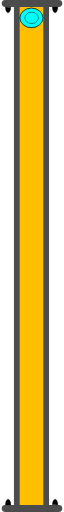
t = 0.00 s
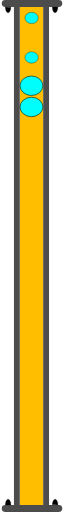
t = 0.75 s
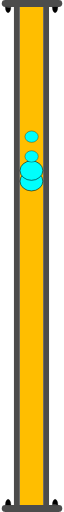
t = 1.38 s
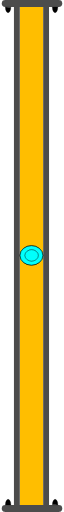
t = 2.00 s
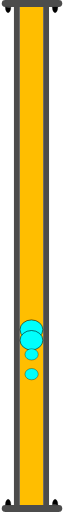
t = 2.63 s
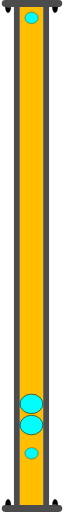
t = 3.25 s

The animated SVG that drew these frames (rendered in a browser with its animation timeline set to each time). Animation: 4 SMIL elements (animateTransform=4); one cycle of 4.00 s, repeats indefinitely.

<?xml version="1.0" encoding="UTF-8" standalone="no"?>
<svg
   width="15.538404"
   height="131.48805"
   xml:lang="fr"
   viewBox="0 0 15.538404 131.48805"
   preserveAspectRatio="xMidYMid"
   version="1.1"
   id="svg1"
   sodipodi:docname="2d_tuyau_droit_128_anime_source.svg"
   inkscape:version="1.3 (0e150ed6c4, 2023-07-21)"
   xmlns:inkscape="http://www.inkscape.org/namespaces/inkscape"
   xmlns:sodipodi="http://sodipodi.sourceforge.net/DTD/sodipodi-0.dtd"
   xmlns="http://www.w3.org/2000/svg"
   xmlns:svg="http://www.w3.org/2000/svg">
  <defs
     id="defs1" />
  <sodipodi:namedview
     id="namedview1"
     pagecolor="#ffffff"
     bordercolor="#666666"
     borderopacity="1.0"
     inkscape:showpageshadow="2"
     inkscape:pageopacity="0.0"
     inkscape:pagecheckerboard="0"
     inkscape:deskcolor="#d1d1d1"
     inkscape:zoom="3.4115224"
     inkscape:cx="-21.691196"
     inkscape:cy="64.633901"
     inkscape:window-width="1920"
     inkscape:window-height="1043"
     inkscape:window-x="0"
     inkscape:window-y="0"
     inkscape:window-maximized="1"
     inkscape:current-layer="svg1" />
  <!-- Intérieur du Tuyau en C8C8C8 -->
  <rect
     style="display:inline;fill:#ffbe00;fill-opacity:1;stroke-width:1.09077;stroke-linejoin:round;paint-order:stroke fill markers"
     id="rect1"
     width="6"
     height="128"
     x="4.6594419"
     y="1.7731938" />
  <!-- Extérieur du Tuyau en NOIR -->
  <rect
     style="display:inline;fill:#4c4c4c;fill-opacity:1;stroke-width:0.545385;stroke-linejoin:round;paint-order:stroke fill markers"
     id="rect1-5"
     width="1.5"
     height="128"
     x="3.1325297"
     y="1.7731938" />
  <!-- Extérieur du Tuyau en NOIR -->
  <rect
     style="display:inline;fill:#4c4c4c;fill-opacity:1;stroke-width:0.545385;stroke-linejoin:round;paint-order:stroke fill markers"
     id="rect1-5-2"
     width="1.5"
     height="128"
     x="10.644443"
     y="1.7731938" />
  <!-- Bulle 01 à l'Intérieur du Tuyau en BLEU -->
  <ellipse
     cx="7.6256132"
     cy="4.5941057"
     rx="2.9286528"
     ry="2.5000694"
     fill="#00fffc"
     stroke="#000000"
     id="ellipse1"
     style="stroke-width:0.142861">
    <animateTransform
       attributeName="transform"
       begin="0s"
       dur="4s"
       repeatCount="indefinite"
       calcMode="linear"
       type="translate"
       from="0 0"
       to="0 122" />
  </ellipse>
  <!-- Bulle 02 à l'Intérieur du Tuyau en BLEU -->
  <ellipse
     cx="7.6256132"
     cy="4.5941057"
     rx="2.9286528"
     ry="2.5000694"
     fill="#00fffc"
     stroke="#000000"
     id="ellipse2"
     style="display:inline;stroke-width:0.142861">
    <animateTransform
       attributeName="transform"
       begin="0.25s"
       dur="3.5s"
       repeatCount="indefinite"
       calcMode="linear"
       type="translate"
       from="0 0"
       to="0 122" />
  </ellipse>
  <!-- Petite Bulle 03 à l'Intérieur du Tuyau en BLEU -->
  <ellipse
     cx="7.6668024"
     cy="4.5941057"
     rx="1.7031308"
     ry="1.453892"
     fill="#00fffc"
     stroke="#000000"
     id="ellipse2-5"
     style="display:inline;stroke-width:0.0830797">
    <animateTransform
       attributeName="transform"
       begin="0.5s"
       dur="3s"
       repeatCount="indefinite"
       calcMode="linear"
       type="translate"
       from="0 0"
       to="0 122" />
  </ellipse>
  <!-- Petite Bulle 04 à l'Intérieur du Tuyau en BLEU -->
  <ellipse
     cx="7.6668024"
     cy="4.5941057"
     rx="1.7031308"
     ry="1.453892"
     fill="#00fffc"
     stroke="#000000"
     id="ellipse3"
     style="display:inline;stroke-width:0.0830797">
    <animateTransform
       attributeName="transform"
       begin="0.75s"
       dur="2.5s"
       repeatCount="indefinite"
       calcMode="linear"
       type="translate"
       from="0 0"
       to="0 122" />
  </ellipse>
  <!-- Brides du Tuyau et leurs Boulons en GRIS -->
  <rect
     style="display:inline;fill:#4c4c4c;fill-opacity:1;stroke-width:0.187924;stroke-linejoin:round;paint-order:stroke fill markers"
     id="rect1-5-2-5"
     width="1.7778383"
     height="15.538404"
     x="0"
     y="-15.538404"
     transform="rotate(90)"
     ry="0.92601913"
     rx="0.92601913" />
  <path
     style="fill:#000000;fill-opacity:1;stroke:#000000;stroke-width:0.0711686;stroke-opacity:1;paint-order:stroke fill markers"
     id="path3"
     sodipodi:type="arc"
     sodipodi:cx="1.6286817"
     sodipodi:cy="1.831033"
     sodipodi:rx="0.71441561"
     sodipodi:ry="1.4215361"
     sodipodi:start="0"
     sodipodi:end="3.1463993"
     sodipodi:arc-type="slice"
     d="M 2.3430973,1.831033 A 0.71441561,1.4215361 0 0 1 1.9848977,3.0632566 0.71441561,1.4215361 0 0 1 1.2694931,3.0598354 0.71441561,1.4215361 0 0 1 0.9142743,1.8242002 l 0.7144074,0.00683 z" />
  <path
     style="fill:#000000;fill-opacity:1;stroke:#000000;stroke-width:0.0711686;stroke-opacity:1;paint-order:stroke fill markers"
     id="path3-2"
     sodipodi:type="arc"
     sodipodi:cx="13.700308"
     sodipodi:cy="1.8210535"
     sodipodi:rx="0.71441561"
     sodipodi:ry="1.4215361"
     sodipodi:start="0"
     sodipodi:end="3.1463993"
     sodipodi:arc-type="slice"
     d="M 14.414723,1.8210535 A 0.71441561,1.4215361 0 0 1 14.056524,3.0532771 0.71441561,1.4215361 0 0 1 13.341119,3.0498559 0.71441561,1.4215361 0 0 1 12.9859,1.8142207 l 0.714408,0.00683 z" />
  <rect
     style="display:inline;fill:#4c4c4c;fill-opacity:1;stroke-width:0.187924;stroke-linejoin:round;paint-order:stroke fill markers"
     id="rect1-5-2-5-5"
     width="1.7778383"
     height="15.538404"
     x="-131.48805"
     y="0"
     transform="rotate(-90)"
     ry="0.92601913"
     rx="0.92601913" />
  <path
     style="fill:#000000;fill-opacity:1;stroke:#000000;stroke-width:0.0711686;stroke-opacity:1;paint-order:stroke fill markers"
     id="path3-3"
     sodipodi:type="arc"
     sodipodi:cx="-13.709723"
     sodipodi:cy="-129.65701"
     sodipodi:rx="0.71441561"
     sodipodi:ry="1.4215361"
     sodipodi:start="0"
     sodipodi:end="3.1463993"
     sodipodi:arc-type="slice"
     d="m -12.995308,-129.65701 a 0.71441561,1.4215361 0 0 1 -0.358199,1.23222 0.71441561,1.4215361 0 0 1 -0.715405,-0.003 0.71441561,1.4215361 0 0 1 -0.355219,-1.23564 l 0.714408,0.007 z"
     transform="scale(-1)" />
  <path
     style="fill:#000000;fill-opacity:1;stroke:#000000;stroke-width:0.0711686;stroke-opacity:1;paint-order:stroke fill markers"
     id="path3-2-5"
     sodipodi:type="arc"
     sodipodi:cx="-1.6380966"
     sodipodi:cy="-129.66699"
     sodipodi:rx="0.71441561"
     sodipodi:ry="1.4215361"
     sodipodi:start="0"
     sodipodi:end="3.1463993"
     sodipodi:arc-type="slice"
     d="m -0.92368096,-129.66699 a 0.71441561,1.4215361 0 0 1 -0.35819954,1.23222 0.71441561,1.4215361 0 0 1 -0.7154046,-0.003 0.71441561,1.4215361 0 0 1 -0.3552188,-1.23563 l 0.7144073,0.007 z"
     transform="scale(-1)" />
</svg>
